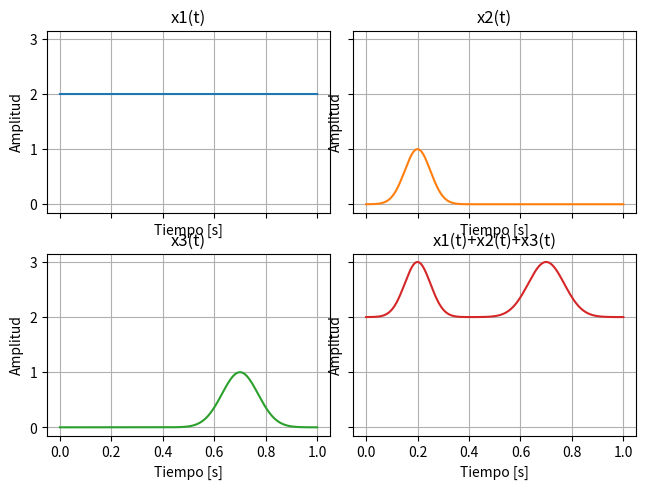
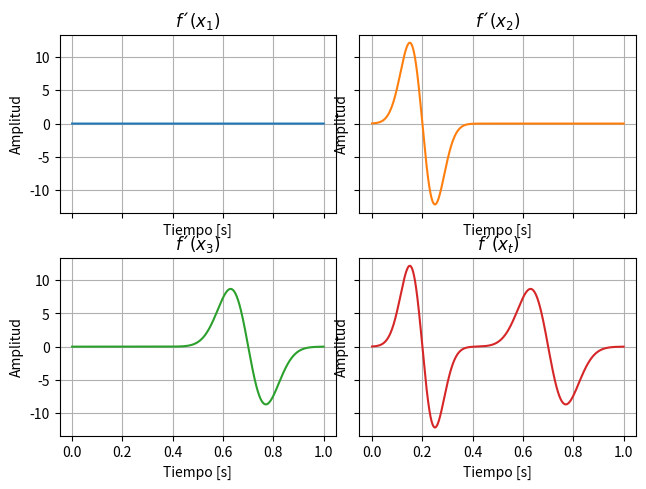
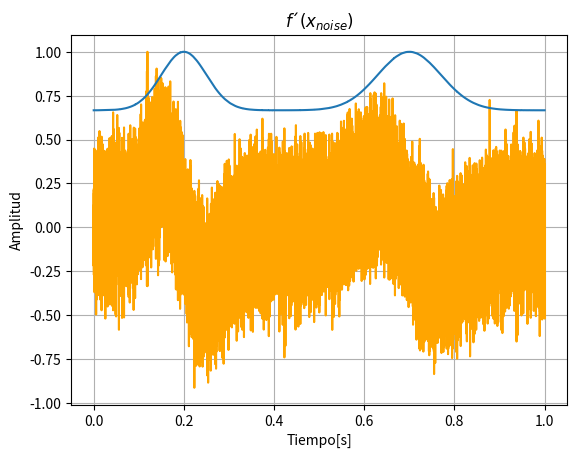

Write the Python code that produced these figures, in order.
# -*- coding: utf-8 -*-

import numpy as np
import matplotlib.pyplot as plt

fs = 44100
t = 1

vector_t = np.linspace(0,t,t*fs)

u2 = 0.2
sigma2 = 0.05
exp2 = ((vector_t-u2)**2)/(2*(sigma2**2))

u3 = 0.7
sigma3 = 0.07
exp3 = ((vector_t-u3)**2)/(2*(sigma3**2))

x1 = 2*np.ones_like(vector_t)
x2 = np.e**(-exp2)
x3 = np.e**(-exp3)

xt = x1 + x2 + x3

fig, axs = plt.subplots(2, 2, sharex=True, sharey=True)
axs[0, 0].plot(vector_t, x1)
axs[0, 0].set_title('x1(t)')
axs[0, 1].plot(vector_t, x2, 'tab:orange')
axs[0, 1].set_title('x2(t)')
axs[1, 0].plot(vector_t, x3, 'tab:green')
axs[1, 0].set_title('x3(t)')
axs[1, 1].plot(vector_t, xt, 'tab:red')
axs[1, 1].set_title('x1(t)+x2(t)+x3(t)')
fig.tight_layout()

for ax in axs.flat:
    ax.set(xlabel='Tiempo [s]', ylabel='Amplitud')
    ax.grid()
    
plt.show()

def derivada_discreta(x,vector_t):

    f_de_x = np.zeros(len(vector_t))
    
    for i in range(len(x)-1):
        
        f_de_x[i] = (x[i+1]-x[i])/(vector_t[i+1]-vector_t[i])
    
    return f_de_x
    
f_x1 = derivada_discreta(x1, vector_t)
f_x2 = derivada_discreta(x2, vector_t)
f_x3 = derivada_discreta(x3, vector_t)
f_t = derivada_discreta(xt, vector_t)



fig, axs = plt.subplots(2, 2, sharex=True, sharey=True)
axs[0, 0].plot(vector_t, f_x1)
axs[0, 0].set_title(r'$f´(x_{1})$')
axs[0, 1].plot(vector_t, f_x2, 'tab:orange')
axs[0, 1].set_title(r'$f´(x_{2})$')
axs[1, 0].plot(vector_t, f_x3, 'tab:green')
axs[1, 0].set_title(r'$f´(x_{3})$')
axs[1, 1].plot(vector_t, f_t, 'tab:red')
axs[1, 1].set_title(r'$f´(x_{t})$')
fig.tight_layout()

for ax in axs.flat:
    ax.set(xlabel='Tiempo [s]', ylabel='Amplitud')
    ax.grid()
    
plt.show()

# =============================================================================
#                       Xt + Ruido
# =============================================================================

ruido = 0.01*np.random.normal(0,0.01, len(vector_t))

x_with_noise = xt + ruido
x_with_noise = x_with_noise/abs(max(x_with_noise))

f_x_with_noise = derivada_discreta(x_with_noise, vector_t)
f_x_with_noise = f_x_with_noise/abs(max(f_x_with_noise))


plt.figure()
plt.plot(vector_t,f_x_with_noise,'orange')
plt.plot(vector_t, x_with_noise)
plt.title(r'$f´(x_{noise})$')
plt.xlabel('Tiempo[s]')
plt.ylabel('Amplitud')
plt.grid(True)
plt.show()